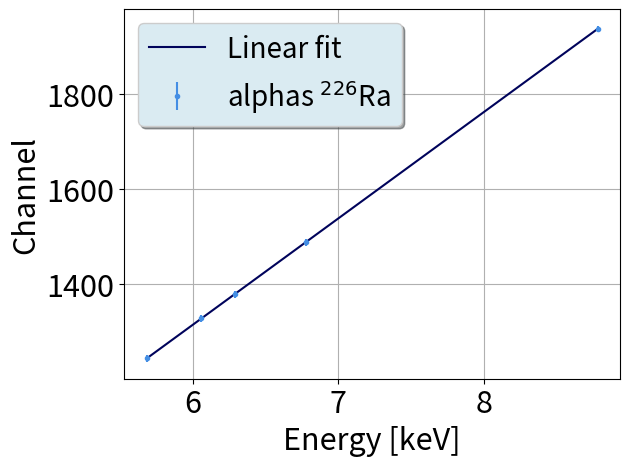
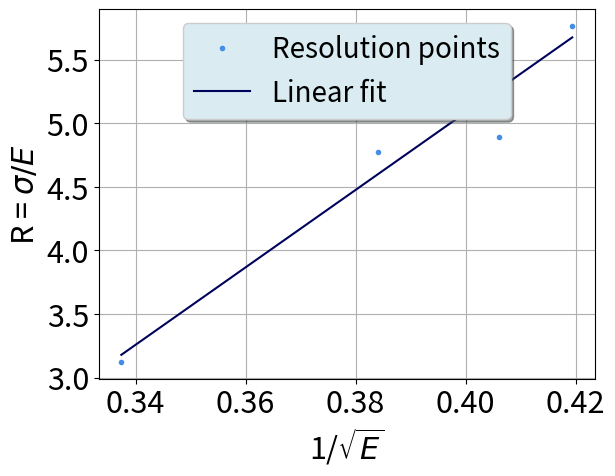
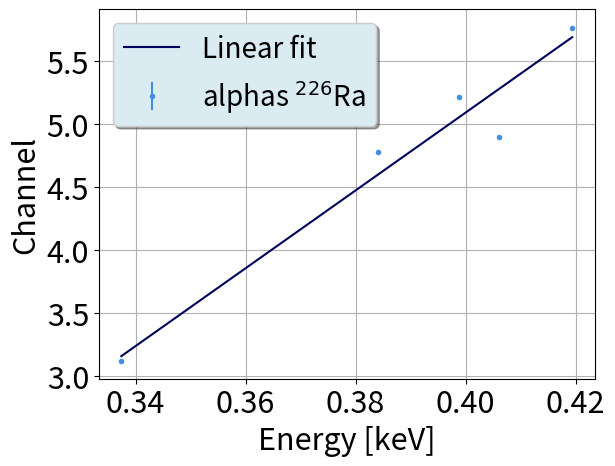

Write the Python code that produced these figures, in order.
#coding:utf8

from cmath import sqrt
from matplotlib.pylab import *
import matplotlib.pyplot as plt
import numpy as np
from scipy import stats

def Calibracao(E, Ch, dCh):
   
    sx=0.0 #Declaração de variáveis para simplificar os somatórios 
    sy=0.0 #que são precisos para calcular os paremetros da reta
    sxy=0.0
    sxx=0.0
    syy=0.0
    sinv=0.0
#   delta=0.0

    for i in range(0,len(Ch)): #De acordo com as listas criadas, calcula os somatórios
                                    #que usamos de seguida
        sx+=E[i]/((dCh[i])**2)
        sy+=Ch[i]/((dCh[i])**2)
        sxy+=(E[i]*Ch[i])/((dCh[i])**2)
        sxx+=((E[i])**2)/((dCh[i])**2)
        syy+=((Ch[i])**2)/((dCh[i])**2)
        sinv+= 1/((dCh[i])**2)
            
    delta = sinv*sxx - (sx*sx)

    m=(sinv*sxy-sx*sy)/(delta) #Calcula o declive
    b= (sxx*sy-sx*sxy)/(delta) #Calcula a ordenada na origem
    sigma_m = (sinv/delta)**(0.5)#Calcula incerteza associada ao declive
    sigma_b = (sxx/delta)**(0.5) #Calcula incerteza associada à ordenada na origem   

    print('E (MeV) = (', "{:.6f}".format(1/m), '+-',"{:.6f}".format(
        sigma_m/m**2),') x Channel + (',"{:.6f}".format(b/m), '+-', "{:.6f}".format(
            ((sigma_b/m)**2+(b*sigma_m/m**2)**2)**0.5), ')')
    print()

    X = np.linspace( min(E), max(E))
    Y = m*X+b
 
    fig, ax = plt.subplots()
    ax.errorbar(E,Ch,dCh,None,'.', color ='xkcd:dark sky blue', label='alphas $^{226}$Ra')
    ax.plot(X,Y,color='xkcd:dark blue',label='Linear fit')
    legend = ax.legend(loc="upper left",ncol=1, shadow=True,fancybox=True,framealpha = 1.0,fontsize=20)
    legend.get_frame().set_facecolor('#DAEBF2')
    tick_params(axis='both', which='major', labelsize=22)
    xlabel('Energy [keV]',fontsize=22)
    ylabel('Channel', fontsize=22)
    grid()
    show()
    
    return'-------------------------'


def Resolucao(R, sqrtE):

    slope, intercept, r_value, p_value, std_err = stats.linregress(sqrtE, R)  
    #print(' slope=',"{:.4f}".format(slope),'\n',
    #      'intercept=',"{:.4f}".format(intercept),'\n',
    #      'R² = ', "{:.5f}".format(r_value**2),'\n',
    #      'std_Err = ',"{:.4f}".format(std_err),'\n')
    print('R = ',"{:.6f}".format(slope),' * 1/sqrt(E) +',"{:.6f}".format(intercept))
    print()
    #print('############################# \n')

    X = np.linspace(min(sqrtE), max(sqrtE))
    Y = slope*X+intercept
    
    fig, ax = plt.subplots()
    ax.plot(sqrtE,R,'.', color ='xkcd:dark sky blue',label = 'Resolution points')
    ax.plot(X,Y,color='xkcd:dark blue',label='Linear fit')
    legend = ax.legend(loc="upper center",ncol=1, shadow=True,fancybox=True,framealpha = 1.0,fontsize=20)
    legend.get_frame().set_facecolor('#DAEBF2')
    tick_params(axis='both', which='major', labelsize=22)
    xlabel('1/$\sqrt{E}$',fontsize=22)
    ylabel('R = $\sigma/{E}$', fontsize=22)
    grid()
    show()

    return'-------------------------'


def Resolucao_C_erros(R, sqrtE, dR):

    sx=0.0 #Declaração de variáveis para simplificar os somatórios 
    sy=0.0 #que são precisos para calcular os paremetros da reta
    sxy=0.0
    sxx=0.0
    syy=0.0
    sinv=0.0
    #   delta=0.0

    for i in range(0,len(R)): #De acordo com as listas criadas, calcula os somatórios
                                    #que usamos de seguida
        sx+=sqrtE[i]/((dR[i])**2)
        sy+=R[i]/((dR[i])**2)
        sxy+=(sqrtE[i]*R[i])/((dR[i])**2)
        sxx+=((sqrtE[i])**2)/((dR[i])**2)
        syy+=((R[i])**2)/((dR[i])**2)
        sinv+= 1/((dR[i])**2)
            
    delta = sinv*sxx - (sx*sx)

    m=(sinv*sxy-sx*sy)/(delta) #Calcula o declive
    b= (sxx*sy-sx*sxy)/(delta) #Calcula a ordenada na origem
    sigma_m = (sinv/delta)**(0.5)#Calcula incerteza associada ao declive
    sigma_b = (sxx/delta)**(0.5) #Calcula incerteza associada à ordenada na origem   

    print('R = (', "{:.6f}".format(1/m), '+-',"{:.6f}".format(
        sigma_m/m**2),') x 1/sqrt(E) + (',"{:.6f}".format(b/m), '+-', "{:.6f}".format(
            ((sigma_b/m)**2+(b*sigma_m/m**2)**2)**0.5), ')')
    print()

    X = np.linspace( min(sqrtE), max(sqrtE))
    Y = m*X+b

    fig, ax = plt.subplots()
    ax.errorbar(sqrtE,R,dR,None,'.', color ='xkcd:dark sky blue', label='alphas $^{226}$Ra')
    ax.plot(X,Y,color='xkcd:dark blue',label='Linear fit')
    legend = ax.legend(loc="upper left",ncol=1, shadow=True,fancybox=True,framealpha = 1.0,fontsize=20)
    legend.get_frame().set_facecolor('#DAEBF2')
    tick_params(axis='both', which='major', labelsize=22)
    xlabel('Energy [keV]',fontsize=22)
    ylabel('Channel', fontsize=22)
    grid()
    show()

    return'-------------------------'
###   !!!!!!!!!!!!!!!!!!!!!!!!!!!!!!!!!!!!!!!!!!!!!!!!!!!!!!!!   ###


##   Input for energy calibration   in MeV   ##
Energies = [8.78437,
6.7783,
6.28808,
6.06,
5.68537
]

Channels = [1936.37,
1488.93,
1379.44,
1328.67,
1244.84
]

Sigmas = [6.12,
7.22,
7.32,
6.62,
7.31
]

print('Calibração:')
Calibracao(Energies, Channels, Sigmas)



##   Input for resolution parameters  in MeV  ##
sqrtE = [0.337400,
0.384096,
0.398787,
0.406165,
0.419392
]

Res = [3.1225734,
4.7740643,
5.2175290,
4.8947982,
5.7627595
]


SigmasR = [0.009332867,
0.012103575,
0.013048015,
0.013529166,
0.01443115
]

print('Resolução:')
Resolucao(Res, sqrtE)
print('Resolução c/ erros:')
Resolucao_C_erros(Res, sqrtE, SigmasR)
